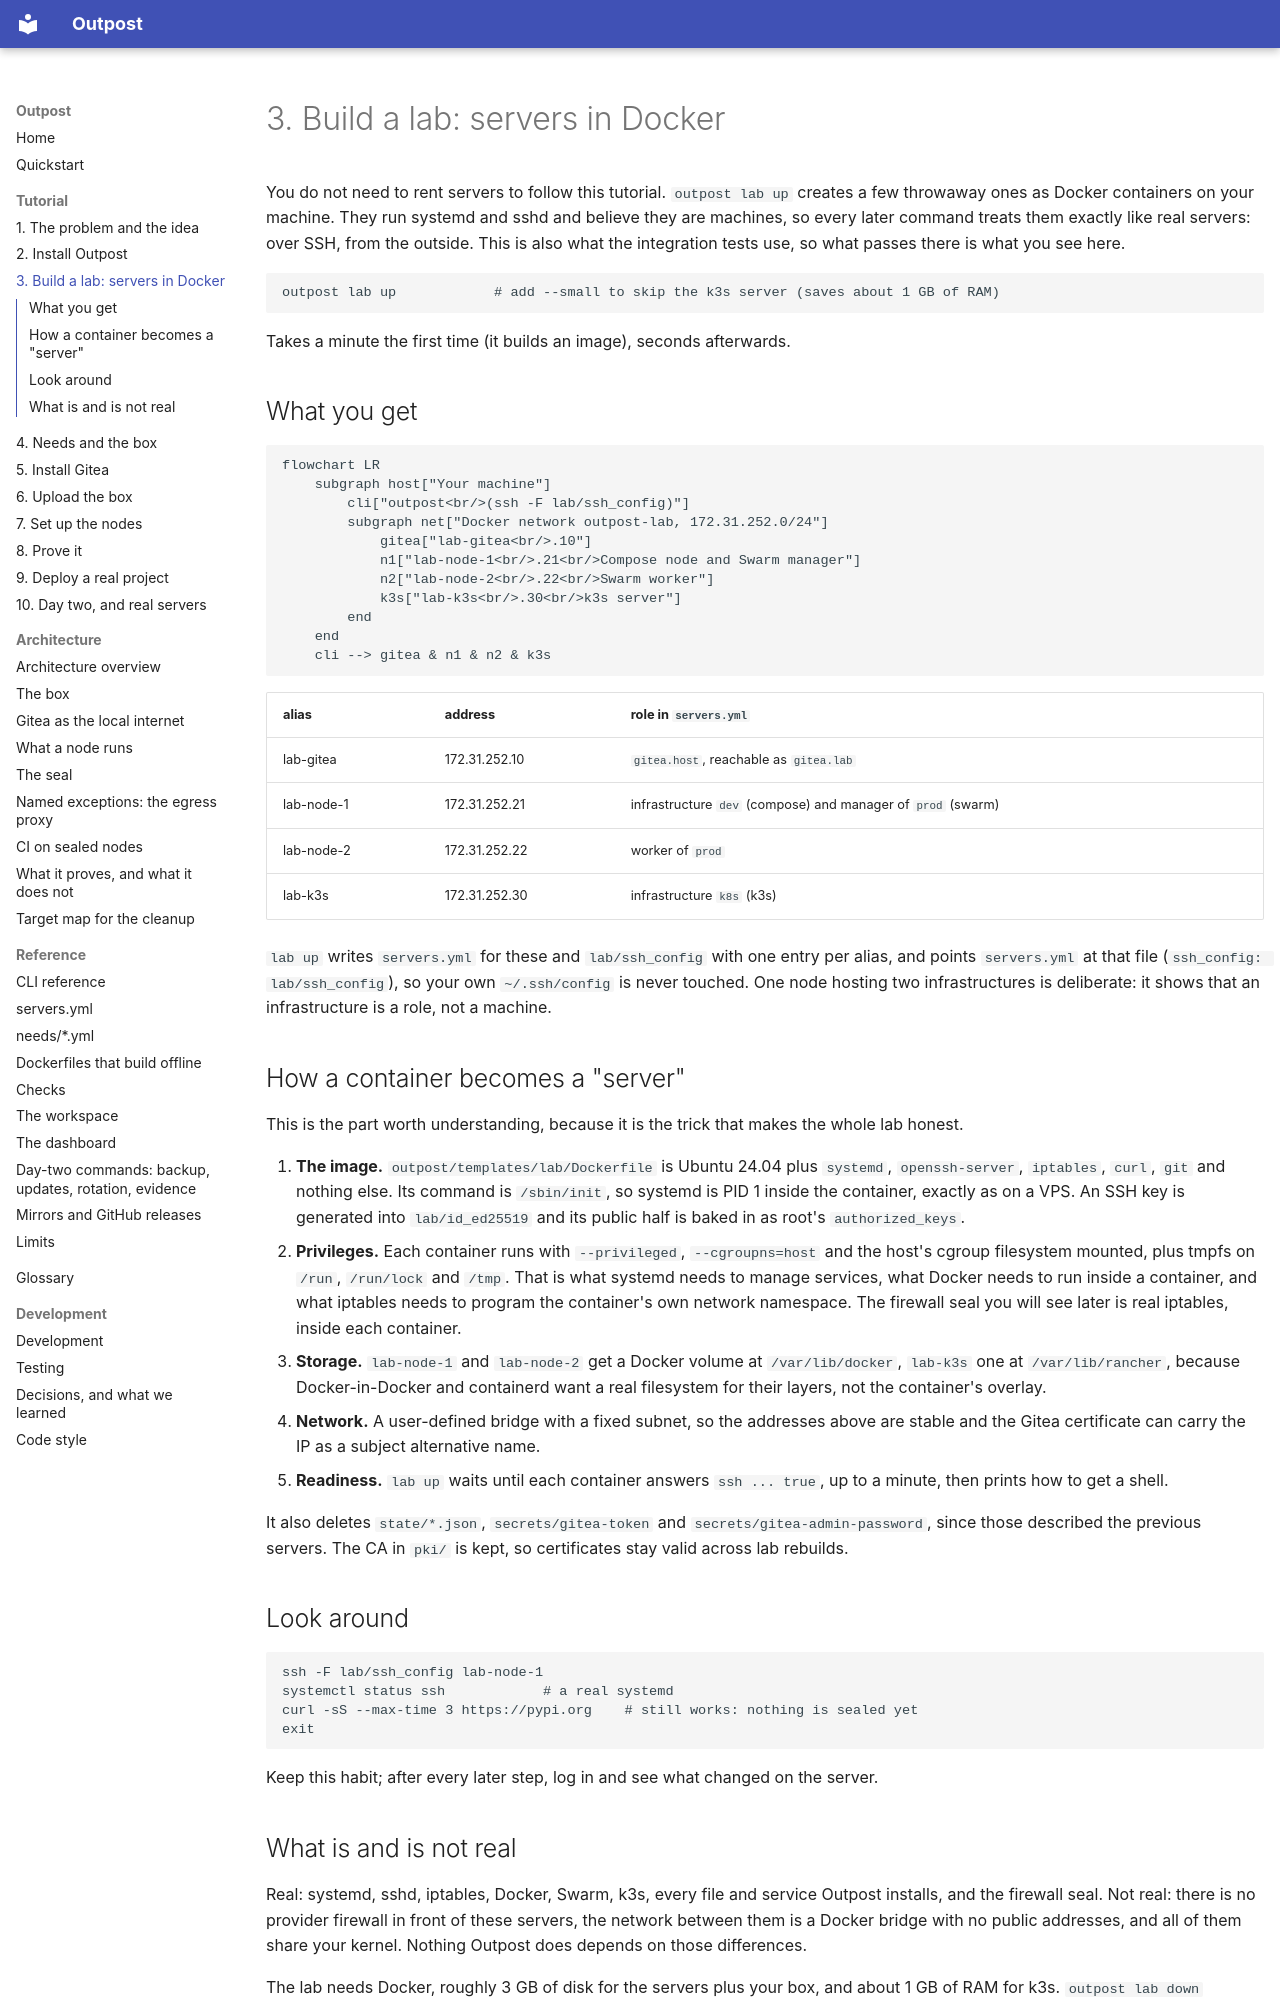

repository: bshadmehr98/outpost · page: tutorial/03-lab/index.html · generator: mkdocs

# 3. Build a lab: servers in Docker

You do not need to rent servers to follow this tutorial. `outpost lab up` creates a few
throwaway ones as Docker containers on your machine. They run systemd and sshd and believe
they are machines, so every later command treats them exactly like real servers: over SSH,
from the outside. This is also what the integration tests use, so what passes there is what
you see here.

```
outpost lab up            # add --small to skip the k3s server (saves about 1 GB of RAM)
```

Takes a minute the first time (it builds an image), seconds afterwards.

## What you get

```mermaid
flowchart LR
    subgraph host["Your machine"]
        cli["outpost<br/>(ssh -F lab/ssh_config)"]
        subgraph net["Docker network outpost-lab, 172.31.252.0/24"]
            gitea["lab-gitea<br/>.10"]
            n1["lab-node-1<br/>.21<br/>Compose node and Swarm manager"]
            n2["lab-node-2<br/>.22<br/>Swarm worker"]
            k3s["lab-k3s<br/>.30<br/>k3s server"]
        end
    end
    cli --> gitea & n1 & n2 & k3s
```

| alias | address | role in `servers.yml` |
|---|---|---|
| lab-gitea | 172.31.252.10 | `gitea.host`, reachable as `gitea.lab` |
| lab-node-1 | 172.31.252.21 | infrastructure `dev` (compose) and manager of `prod` (swarm) |
| lab-node-2 | 172.31.252.22 | worker of `prod` |
| lab-k3s | 172.31.252.30 | infrastructure `k8s` (k3s) |

`lab up` writes `servers.yml` for these and `lab/ssh_config` with one entry per alias, and
points `servers.yml` at that file (`ssh_config: lab/ssh_config`), so your own `~/.ssh/config`
is never touched. One node hosting two infrastructures is deliberate: it shows that an
infrastructure is a role, not a machine.

## How a container becomes a "server"

This is the part worth understanding, because it is the trick that makes the whole lab honest.

1. **The image.** `outpost/templates/lab/Dockerfile` is Ubuntu 24.04 plus `systemd`,
   `openssh-server`, `iptables`, `curl`, `git` and nothing else. Its command is `/sbin/init`,
   so systemd is PID 1 inside the container, exactly as on a VPS. An SSH key is generated into
   `lab/id_ed25519` and its public half is baked in as root's `authorized_keys`.
2. **Privileges.** Each container runs with `--privileged`, `--cgroupns=host` and the host's
   cgroup filesystem mounted, plus tmpfs on `/run`, `/run/lock` and `/tmp`. That is what systemd
   needs to manage services, what Docker needs to run inside a container, and what iptables
   needs to program the container's own network namespace. The firewall seal you will see later
   is real iptables, inside each container.
3. **Storage.** `lab-node-1` and `lab-node-2` get a Docker volume at `/var/lib/docker`,
   `lab-k3s` one at `/var/lib/rancher`, because Docker-in-Docker and containerd want a real
   filesystem for their layers, not the container's overlay.
4. **Network.** A user-defined bridge with a fixed subnet, so the addresses above are stable
   and the Gitea certificate can carry the IP as a subject alternative name.
5. **Readiness.** `lab up` waits until each container answers `ssh ... true`, up to a minute,
   then prints how to get a shell.

It also deletes `state/*.json`, `secrets/gitea-token` and `secrets/gitea-admin-password`,
since those described the previous servers. The CA in `pki/` is kept, so certificates stay valid
across lab rebuilds.

## Look around

```
ssh -F lab/ssh_config lab-node-1
systemctl status ssh            # a real systemd
curl -sS --max-time 3 https://pypi.org    # still works: nothing is sealed yet
exit
```

Keep this habit; after every later step, log in and see what changed on the server.
